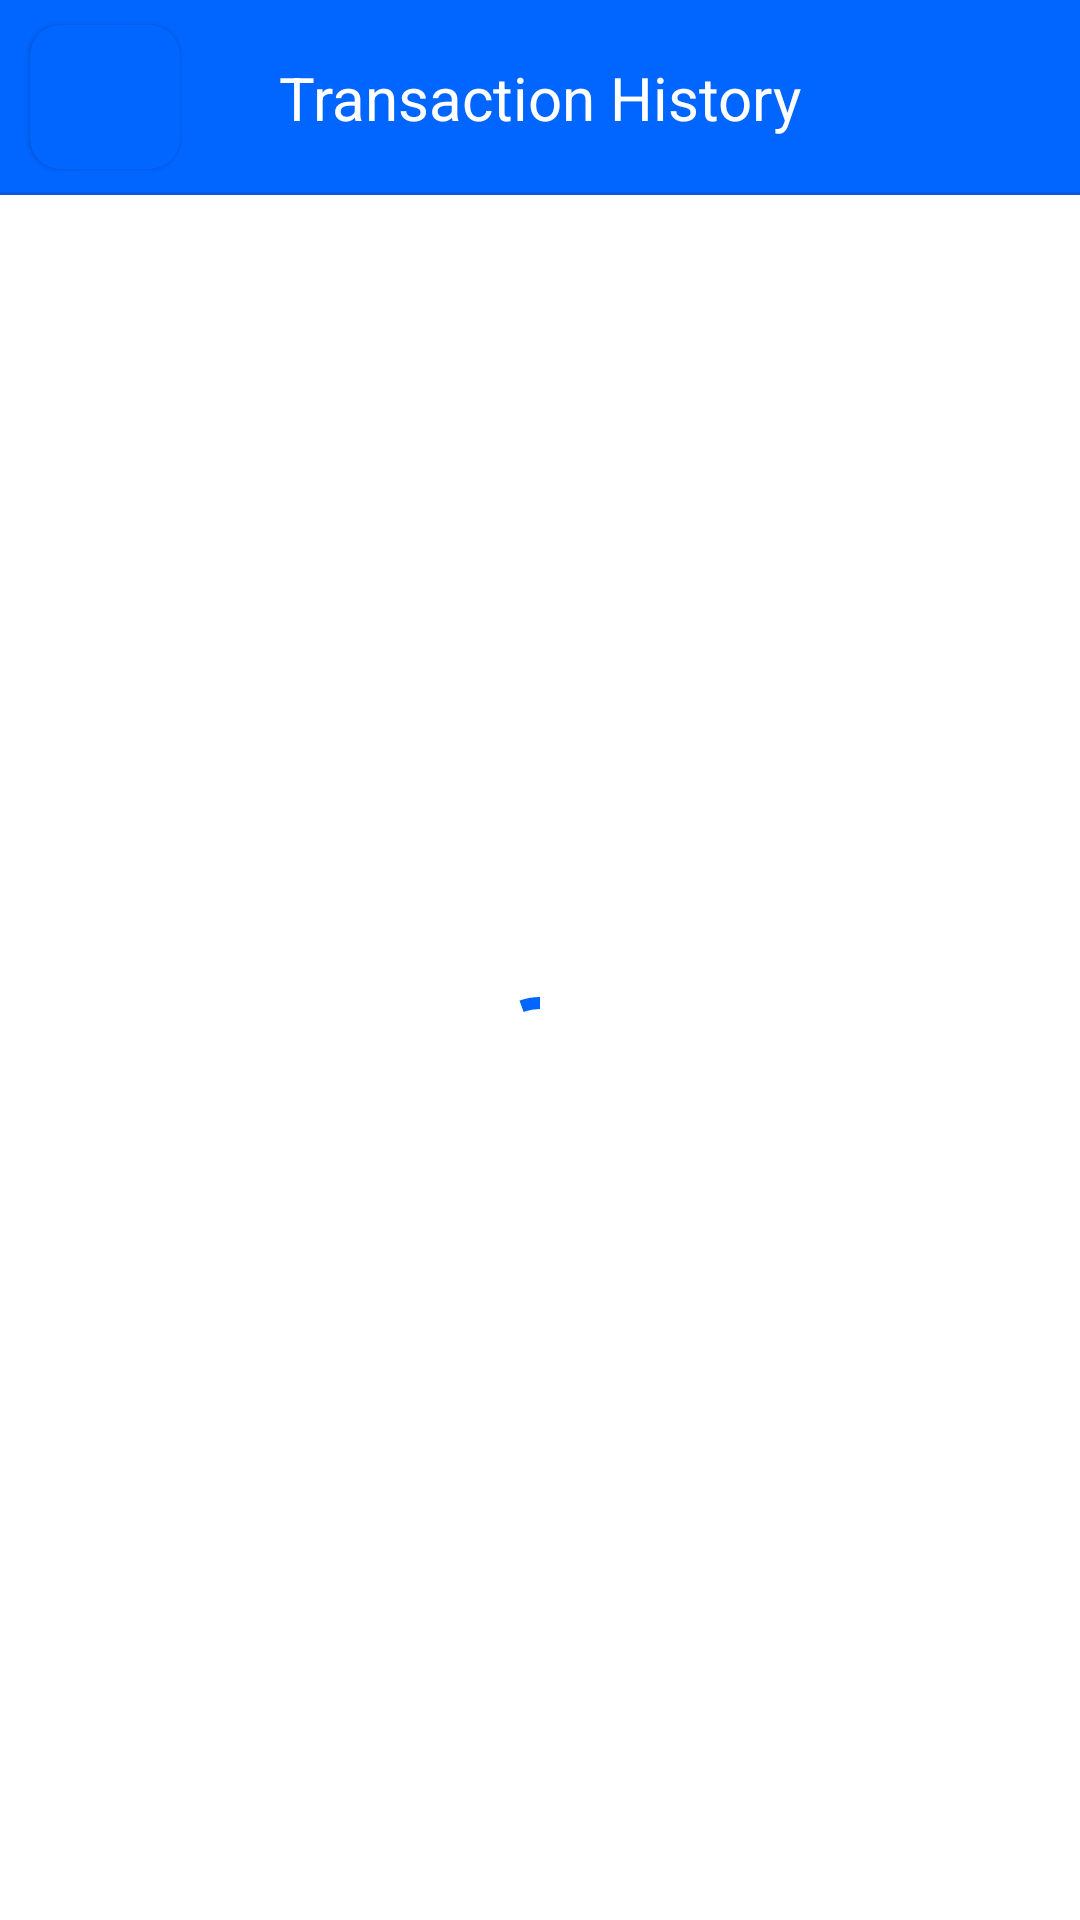

Reconstruct the res/layout file that produces this screen, plus the resources it refers to.
<!-- AndroidManifest.xml: application theme Theme.Fastpay -->
<!-- res/layout/activity_all_transactions.xml -->
<?xml version="1.0" encoding="utf-8"?>
<LinearLayout xmlns:android="http://schemas.android.com/apk/res/android"
    xmlns:app="http://schemas.android.com/apk/res-auto"
    xmlns:tools="http://schemas.android.com/tools"
    android:layout_width="match_parent"
    android:layout_height="match_parent"
    android:orientation="vertical"
    tools:context=".AllTransactionsActivity">

    <FrameLayout
        android:background="@color/primary"
        android:layout_width="match_parent"
        android:layout_height="65dp">
        <TextView
            android:layout_gravity="center"
            android:layout_width="wrap_content"
            android:layout_height="wrap_content"
            android:textColor="@color/white"
            android:text="Transaction History"
            android:textSize="20sp"/>
        <com.google.android.material.card.MaterialCardView
            android:id="@+id/back_button"
            android:layout_width="wrap_content"
            android:layout_marginLeft="10dp"
            android:layout_gravity="left|center"
            android:layout_height="wrap_content"
            android:paddingHorizontal="15dp"
            app:cardCornerRadius="10dp"
            app:rippleColor="@color/white"
            android:clickable="true"
            app:cardBackgroundColor="@color/primary">
            <com.google.android.material.button.MaterialButton
                android:layout_width="50dp"
                android:layout_height="wrap_content"
                app:backgroundTint="@android:color/transparent"
                app:icon="@drawable/ic_baseline_keyboard_arrow_left_24"
                app:iconTint="@color/white"
                app:iconSize="50dp"
                android:insetLeft="0dp"
                android:insetBottom="0dp"
                android:insetRight="0dp"
                android:insetTop="0dp"
                android:padding="0dp"
                android:clickable="false"
                android:outlineAmbientShadowColor="@color/primary"
                android:outlineSpotShadowColor="@color/primary"
                android:shadowColor="@color/primary"/>
        </com.google.android.material.card.MaterialCardView>
        <View
            android:layout_width="match_parent"
            android:layout_height="1dp"
            android:background="@color/TextRegisterG"
            android:alpha=".2"
            android:layout_gravity="bottom"/>
    </FrameLayout>

    <ScrollView
        android:id="@+id/scroll_transaction"
        android:layout_width="match_parent"
        android:layout_height="match_parent"
        android:layout_marginBottom="0dp"
        android:fillViewport="true"
        tools:ignore="SpeakableTextPresentCheck">

        <LinearLayout
            android:layout_width="match_parent"
            android:layout_height="match_parent"
            android:gravity="top|center"
            android:orientation="vertical">

            <LinearLayout
                android:id="@+id/loader"
                android:layout_width="match_parent"
                android:layout_height="match_parent"
                android:layout_weight="1"
                android:background="@color/white"
                android:gravity="center">

                <com.google.android.material.progressindicator.CircularProgressIndicator
                    android:layout_width="wrap_content"
                    android:layout_height="wrap_content"
                    android:indeterminate="true"
                    app:indicatorColor="@color/primary" />
            </LinearLayout>

            <LinearLayout
                android:id="@+id/ContainerTH"
                android:layout_width="match_parent"
                android:layout_height="match_parent"
                android:layout_weight="1"
                android:orientation="vertical"
                android:visibility="gone"></LinearLayout>
            <com.google.android.material.progressindicator.LinearProgressIndicator
                android:id="@+id/data_indicator"
                android:layout_width="match_parent"
                android:layout_height="wrap_content"
                android:indeterminate="true"
                android:layout_marginTop="2dp"
                app:indicatorColor="@color/primary"
                android:visibility="gone"/>
        </LinearLayout>
    </ScrollView>

</LinearLayout>
<!-- resources referenced by this layout -->
<resources>
  <color name="TextRegisterG">#243756</color>
  <color name="primary">#0165ff</color>
  <color name="white">#FFFFFFFF</color>
  <style name="Theme.Fastpay" parent="Theme.MaterialComponents.DayNight.DarkActionBar">
          
          <item name="colorPrimary">@color/purple_500</item>
          <item name="colorPrimaryVariant">@color/purple_700</item>
          <item name="colorOnPrimary">@color/white</item>
          
          <item name="colorSecondary">@color/teal_200</item>
          <item name="colorSecondaryVariant">@color/teal_700</item>
          <item name="colorOnSecondary">@color/black</item>
          
          <item name="android:statusBarColor" tools:targetApi="l">?attr/colorPrimaryVariant</item>
          
      </style>
  <color name="purple_500">#0165ff</color>
  <color name="purple_700">#0165ff</color>
  <color name="teal_200">#428cff</color>
  <color name="teal_700">#FF018786</color>
  <color name="black">#FF000000</color>
</resources>
